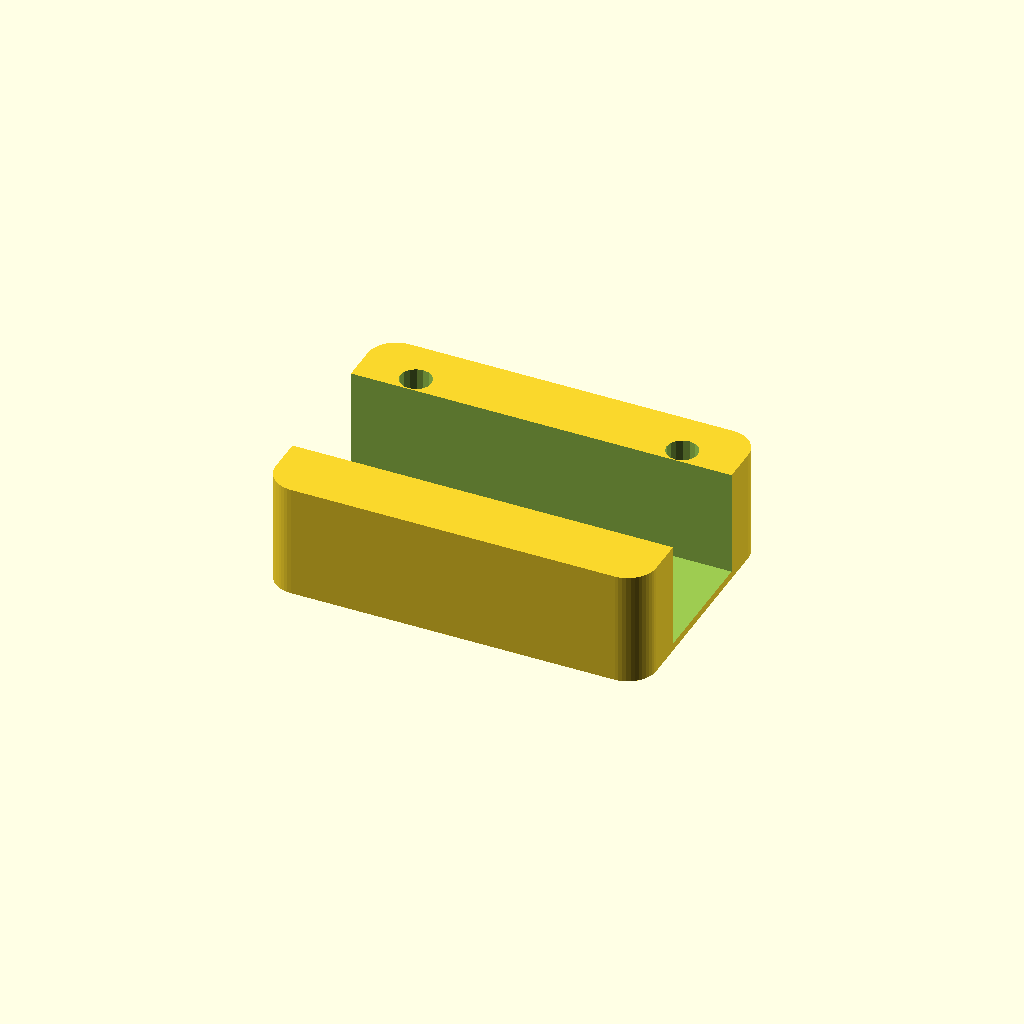
Cell 1: rendered with the file's own defaults.
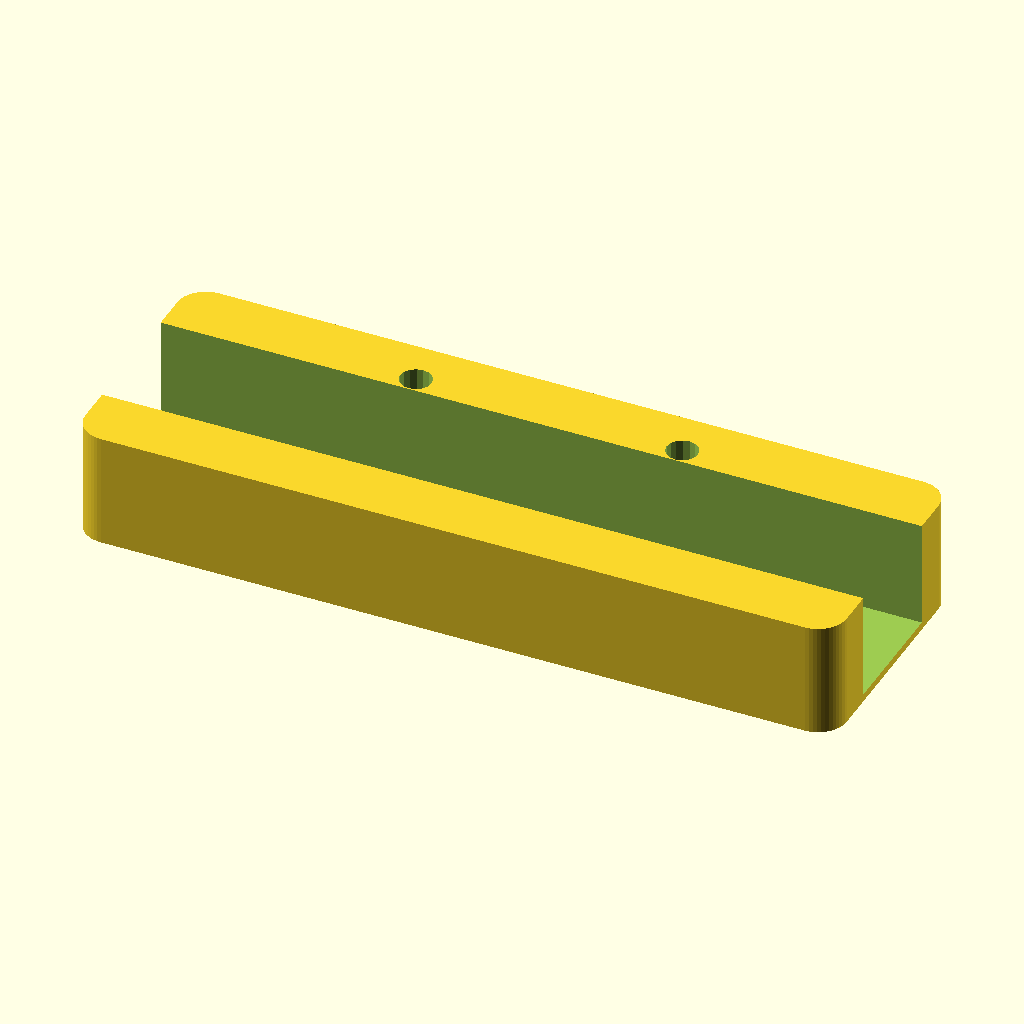
Cell 2 — base_x set to 80, the other parameters unchanged.
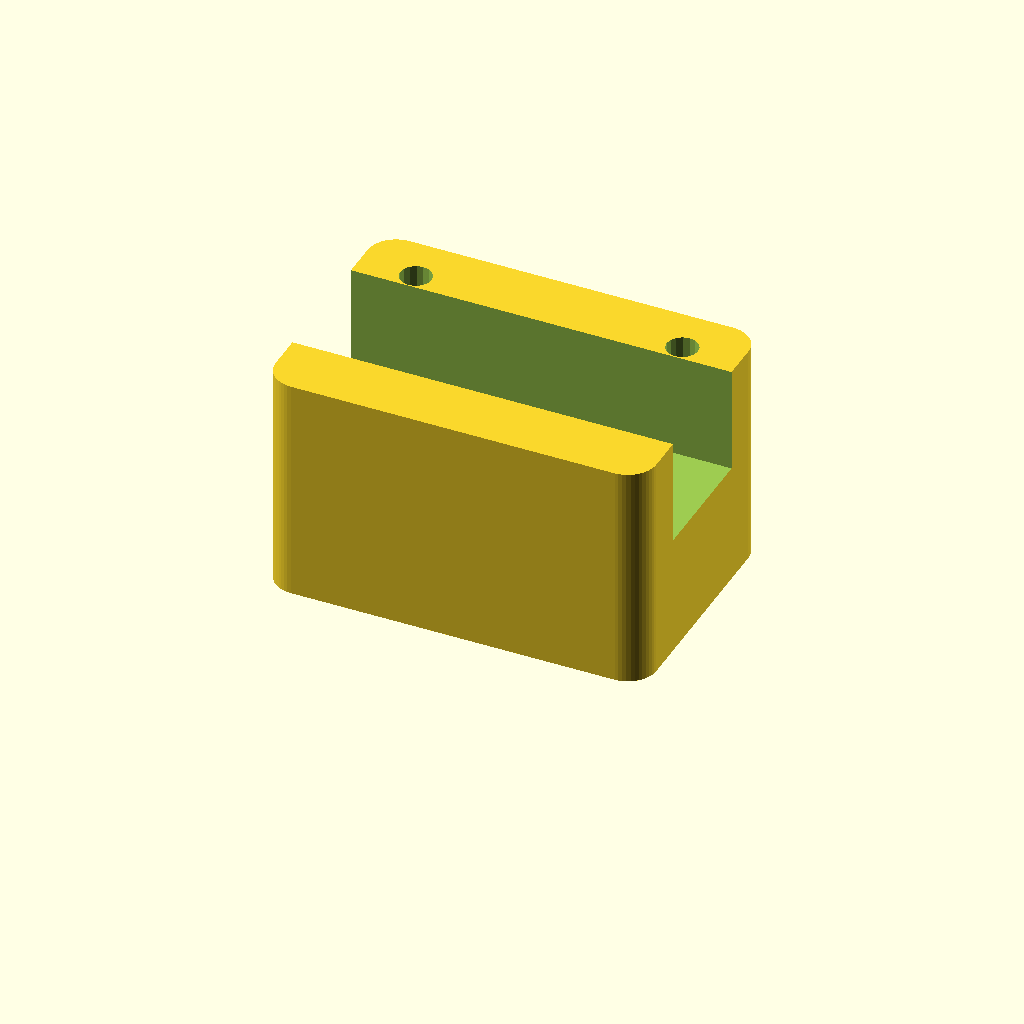
Cell 3: the same model with base_h = 24.
All cells are drawn from one camera (rotation 55°, 0°, 25°, orthographic, colour scheme Cornfield), so only the parameter changes between them.
OpenSCAD source file 3d_models/openscad/loadcell_fixed_base_v01.scad:
// ============================================================================
// loadcell_fixed_base_v01.scad – fixed end of 5 kg bar load cell
// Stack: table → THIS → cell fixed end → (live end) → scale_platform → cup
// Verify hole spacing on your cell (default 15 mm M4).
// ============================================================================

include <lib/constants.scad>

cell_w     = LOADCELL_W;
hole_space = LOADCELL_HOLE_SPACE;
hole_d     = LOADCELL_HOLE_D;
base_x     = 40;
base_y     = cell_w + 14;
base_h     = 12;
m4_cbore_d = 8;

$fn = 48;

module loadcell_fixed_base() {
    difference() {
        hull() {
            for (x = [3, base_x - 3], y = [3, base_y - 3])
                translate([x - base_x/2, y - base_y/2, 0])
                    cylinder(d = 6, h = base_h);
        }
        // Cell seat pocket on top
        translate([-base_x/2 - 0.1, -cell_w/2 - 0.25, base_h - LOADCELL_H + 1.5])
            cube([base_x + 0.2, cell_w + 0.5, LOADCELL_H]);
        // M4 holes
        for (dx = [-hole_space/2, hole_space/2])
            translate([dx, 0, -0.1])
                cylinder(d = hole_d, h = base_h + 0.2, $fn = 24);
        // Counterbore from bottom for bolt heads
        for (dx = [-hole_space/2, hole_space/2])
            translate([dx, 0, -0.05])
                cylinder(d = m4_cbore_d, h = 3.2, $fn = 24);
        // Table mount M3
        for (dx = [-14, 14])
            translate([dx, base_y/2 - 5, -0.1])
                cylinder(d = 3.3, h = base_h + 0.2, $fn = 16);
    }
}

loadcell_fixed_base();
Parameter table extracted from the source (name, type, default, range or options):
base_x: number, default 40
base_h: number, default 12
m4_cbore_d: number, default 8
